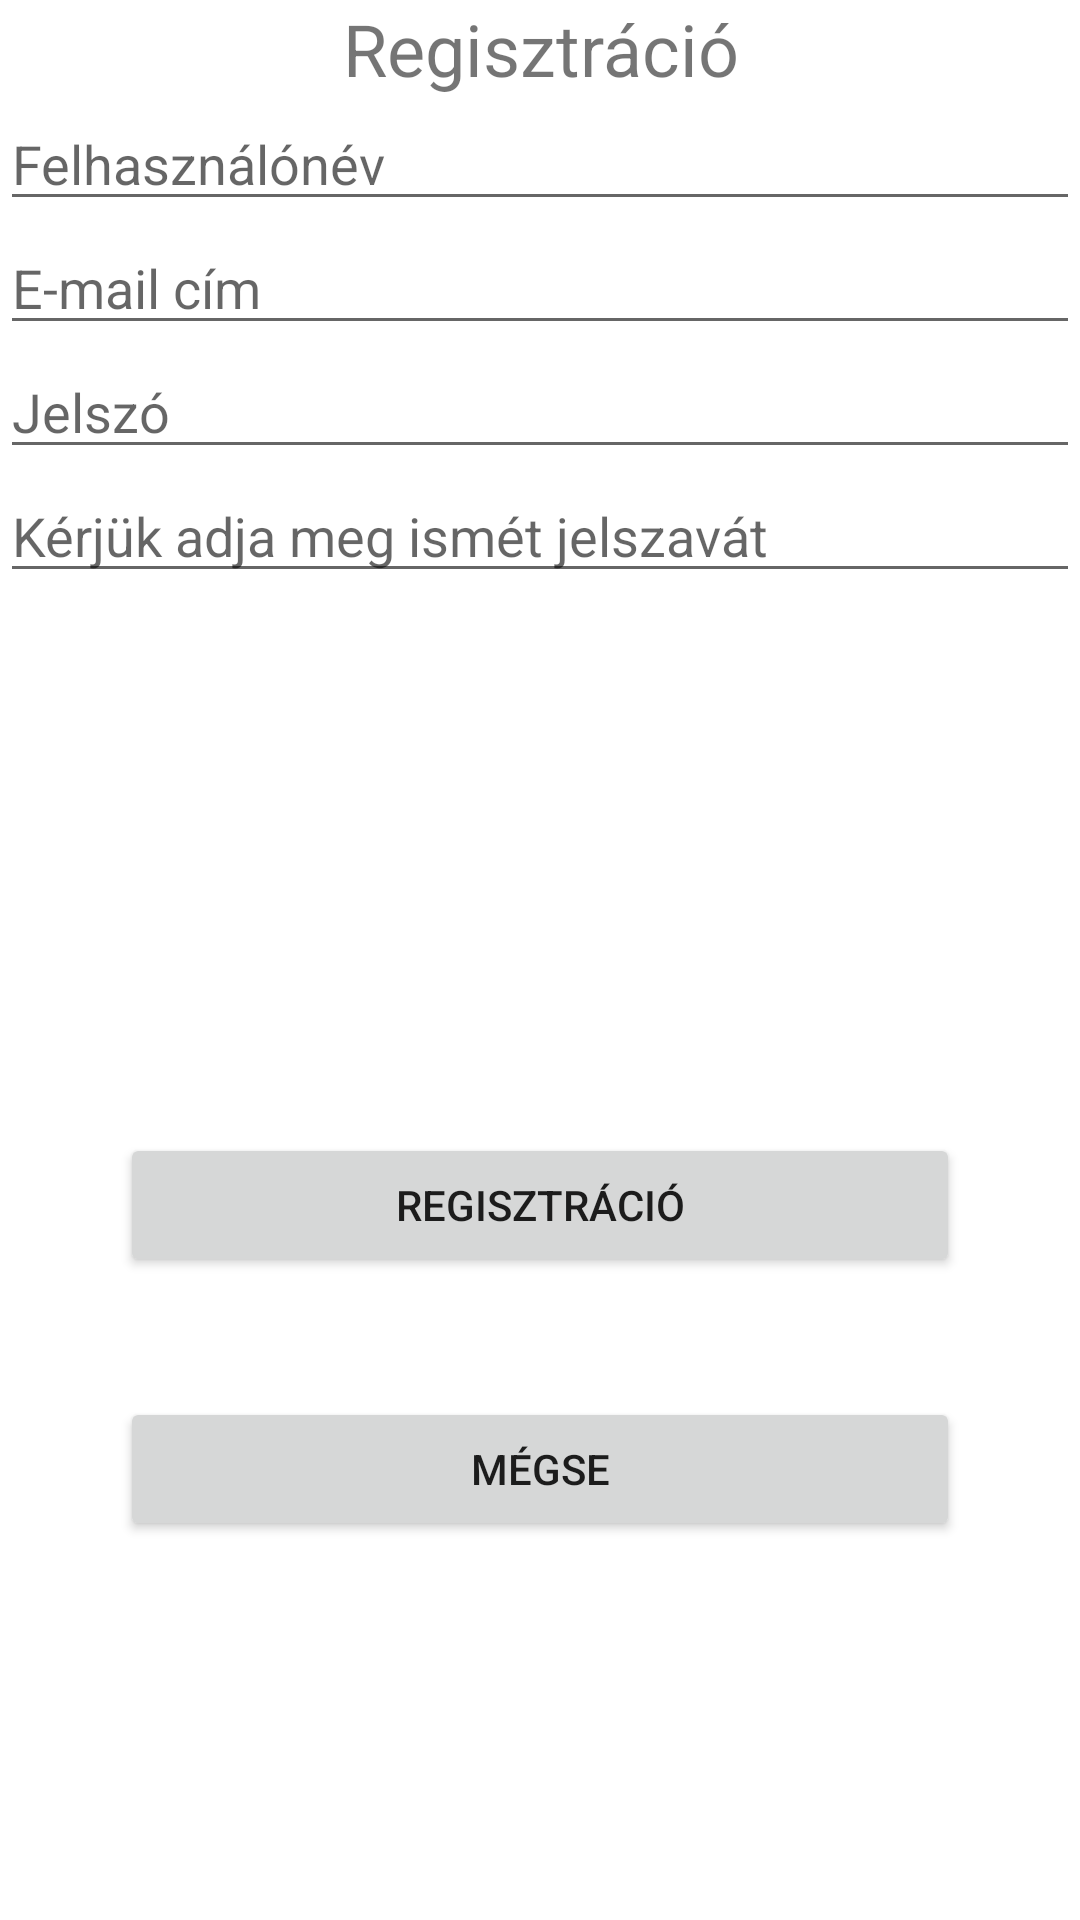

The Android layout XML behind this screen, and the referenced resources:
<!-- AndroidManifest.xml: application theme Theme.LadaShop -->
<!-- res/layout/activity_register.xml -->
<?xml version="1.0" encoding="utf-8"?>
<RelativeLayout
    xmlns:android="http://schemas.android.com/apk/res/android"
    xmlns:app="http://schemas.android.com/apk/res-auto"
    xmlns:tools="http://schemas.android.com/tools"
    android:layout_width="match_parent"
    android:layout_height="match_parent"
    tools:context=".RegisterActivity">

    <TextView
        android:id="@+id/registrationTextView"
        android:layout_width="match_parent"
        android:layout_height="wrap_content"
        android:layout_alignParentStart="true"
        android:layout_alignParentEnd="true"
        android:layout_marginLeft="@dimen/base_margin"
        android:layout_marginTop="@dimen/base_margin"
        android:layout_marginRight="@dimen/base_margin"
        android:text="@string/registration"
        android:textAlignment="center"
        android:textSize="24sp" />

    <EditText
        android:id="@+id/userNameEditText"
        android:layout_width="match_parent"
        android:layout_height="wrap_content"
        android:layout_below="@id/registrationTextView"
        android:layout_alignParentStart="true"
        android:layout_alignParentEnd="true"
        android:layout_marginLeft="@dimen/base_margin"
        android:layout_marginTop="@dimen/base_margin"
        android:layout_marginRight="@dimen/base_margin"
        android:ems="10"
        android:hint="@string/username"
        android:inputType="textPersonName" />

    <EditText
        android:id="@+id/email_editText"
        android:layout_width="match_parent"
        android:layout_height="wrap_content"
        android:layout_below="@id/userNameEditText"
        android:layout_alignParentStart="true"
        android:layout_alignParentEnd="true"
        android:layout_marginLeft="@dimen/base_margin"
        android:layout_marginTop="@dimen/base_margin"
        android:layout_marginRight="@dimen/base_margin"
        android:ems="10"
        android:hint="@string/email_address"
        android:inputType="textEmailAddress" />

    <EditText
        android:id="@+id/passwordEditText"
        android:layout_width="match_parent"
        android:layout_height="wrap_content"
        android:layout_below="@id/email_editText"
        android:layout_alignParentStart="true"
        android:layout_alignParentEnd="true"
        android:layout_marginLeft="@dimen/base_margin"
        android:layout_marginTop="@dimen/base_margin"
        android:layout_marginRight="@dimen/base_margin"
        android:ems="10"
        android:hint="@string/password"
        android:inputType="textPassword" />

    <EditText
        android:id="@+id/passwordCheckEditText"
        android:layout_width="match_parent"
        android:layout_height="wrap_content"
        android:layout_below="@id/passwordEditText"
        android:layout_alignParentStart="true"
        android:layout_alignParentEnd="true"
        android:layout_marginLeft="@dimen/base_margin"
        android:layout_marginTop="@dimen/base_margin"
        android:layout_marginRight="@dimen/base_margin"
        android:ems="10"
        android:hint="@string/passwordCheck"
        android:inputType="textPassword" />

    <Button
        android:id="@+id/registerButton"
        android:layout_width="match_parent"
        android:layout_height="wrap_content"
        android:layout_below="@id/passwordCheckEditText"
        android:layout_marginStart="40dp"
        android:layout_marginTop="180dp"
        android:layout_marginEnd="40dp"
        android:onClick="register"
        android:text="@string/registration" />

    <Button
        android:id="@+id/cancelButton"
        android:layout_width="match_parent"
        android:layout_height="wrap_content"
        android:layout_below="@id/registerButton"
        android:layout_marginStart="40dp"
        android:layout_marginTop="40dp"
        android:layout_marginEnd="40dp"
        android:onClick="cancel"
        android:text="@string/cancel" />
</RelativeLayout>
<!-- resources referenced by this layout -->
<resources>
  <string name="cancel">Mégse</string>
  <string name="email_address">E-mail cím</string>
  <string name="password">Jelszó</string>
  <string name="passwordCheck">Kérjük adja meg ismét jelszavát</string>
  <string name="registration">Regisztráció</string>
  <string name="username">Felhasználónév</string>
  <style name="Theme.LadaShop" parent="Theme.MaterialComponents.DayNight.DarkActionBar">
          
          <item name="colorPrimary">#7E9C9F</item>
          <item name="colorPrimaryVariant">@color/purple_700</item>
          <item name="colorOnPrimary">@color/white</item>
          
          <item name="colorSecondary">@color/teal_200</item>
          <item name="colorSecondaryVariant">@color/teal_700</item>
          <item name="colorOnSecondary">@color/black</item>
          
          <item name="android:statusBarColor" tools:targetApi="l">?attr/colorPrimaryVariant</item>
          
      </style>
  <!-- not gathered from this repository: default colours our renderer supplied (Android Studio template values) -->
  <color name="purple_700">#FF3700B3</color>
  <color name="teal_200">#FF03DAC5</color>
  <color name="teal_700">#FF018786</color>
  <color name="black">#FF000000</color>
  <color name="white">#FFFFFFFF</color>
</resources>
